Labelled photos from "data", an image-classification folder in MLH-Fellowship/0.1.2-yoga-pose-detection. The possible labels are: tree pose, triangle pose.

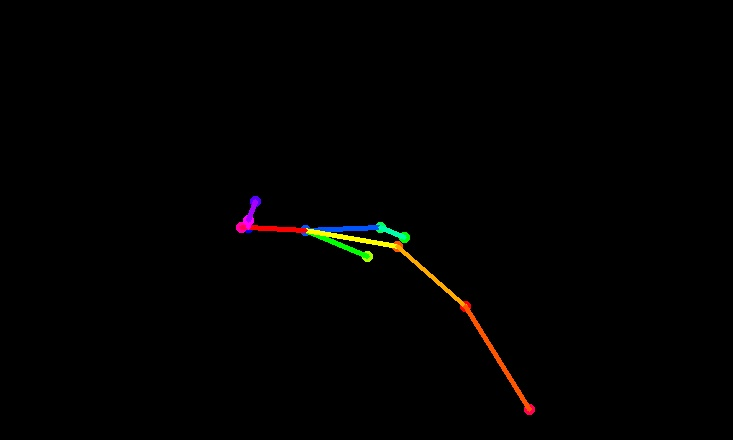
Label: triangle pose

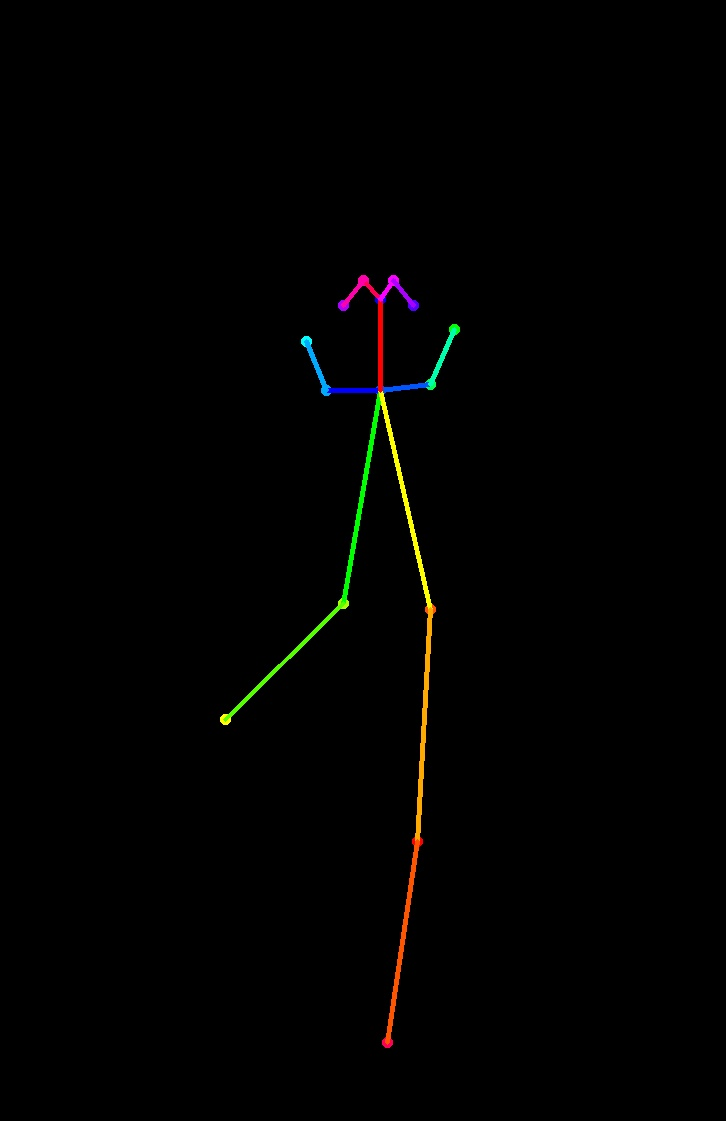
Label: tree pose

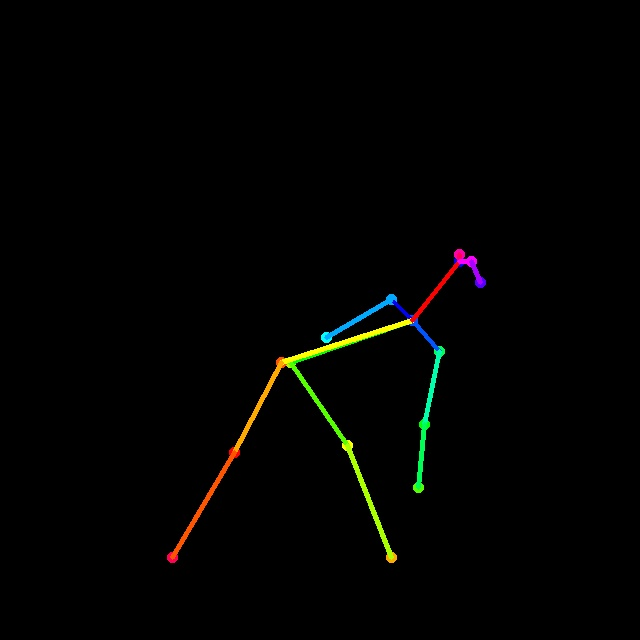
Label: triangle pose

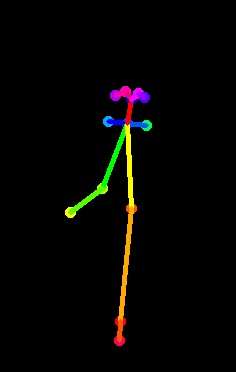
Label: tree pose

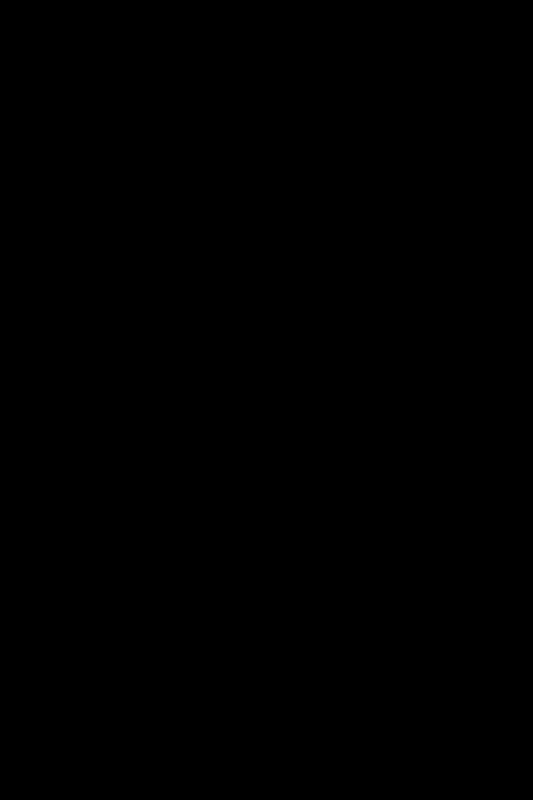
Label: triangle pose

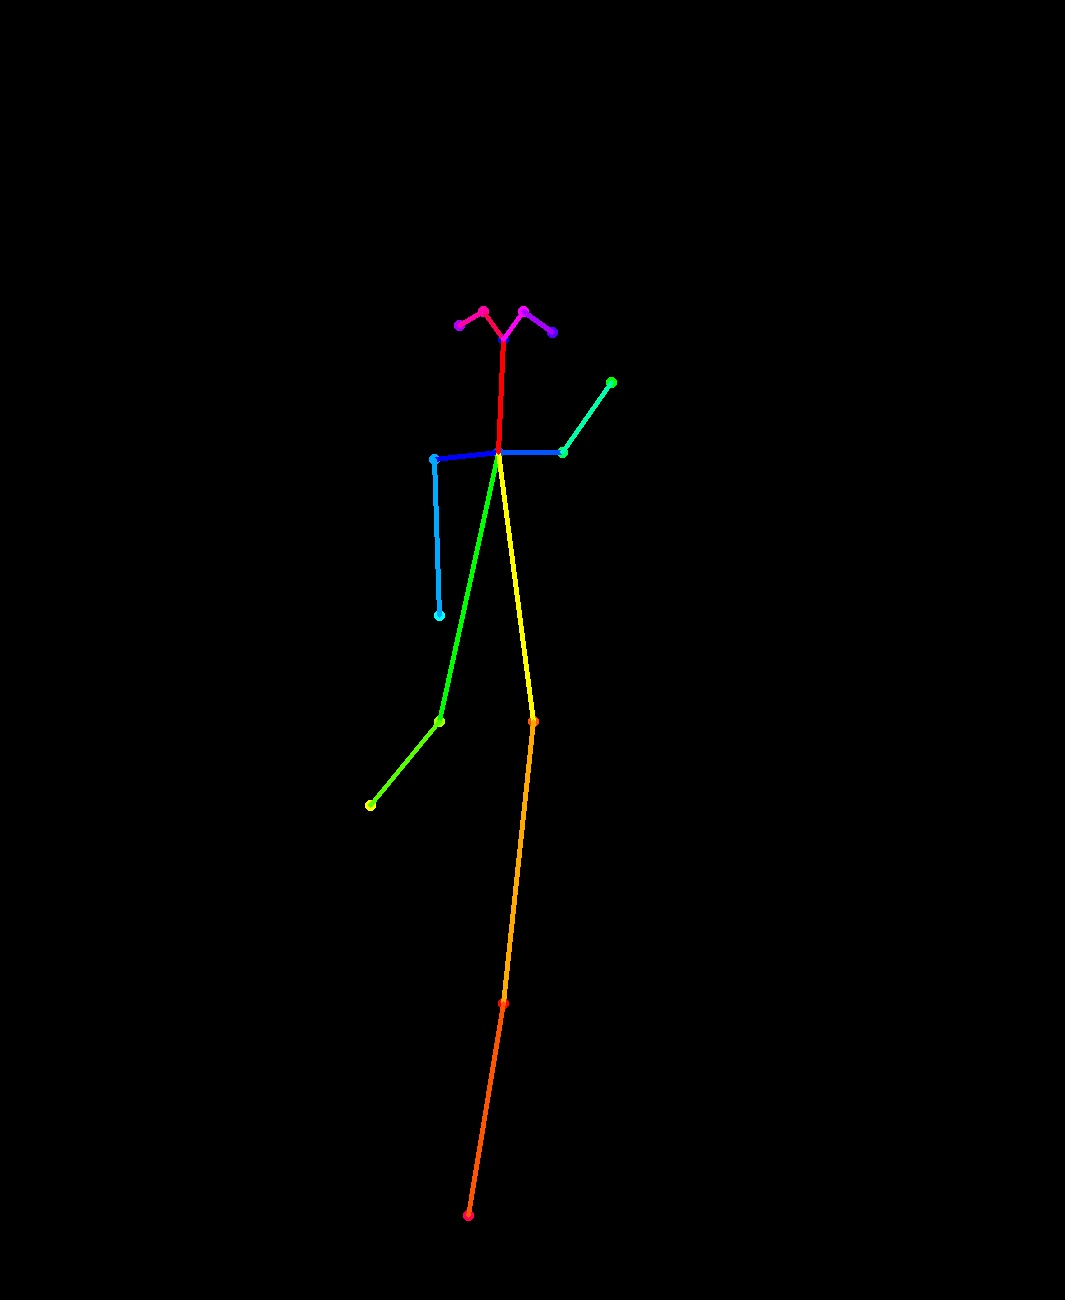
Label: tree pose
